Image classification data set "archive (1)" (Bhawana-Bisht/CROPDISEASEPRIDICTION on GitHub). Class labels (7): blast, healthy, insect damage, leaf folder, scald, stripes, tungro.

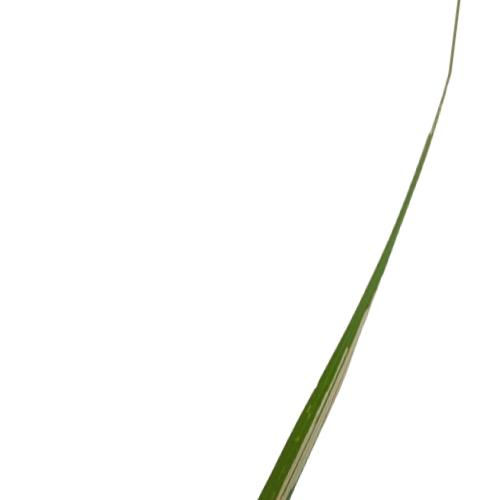
Label: leaf folder

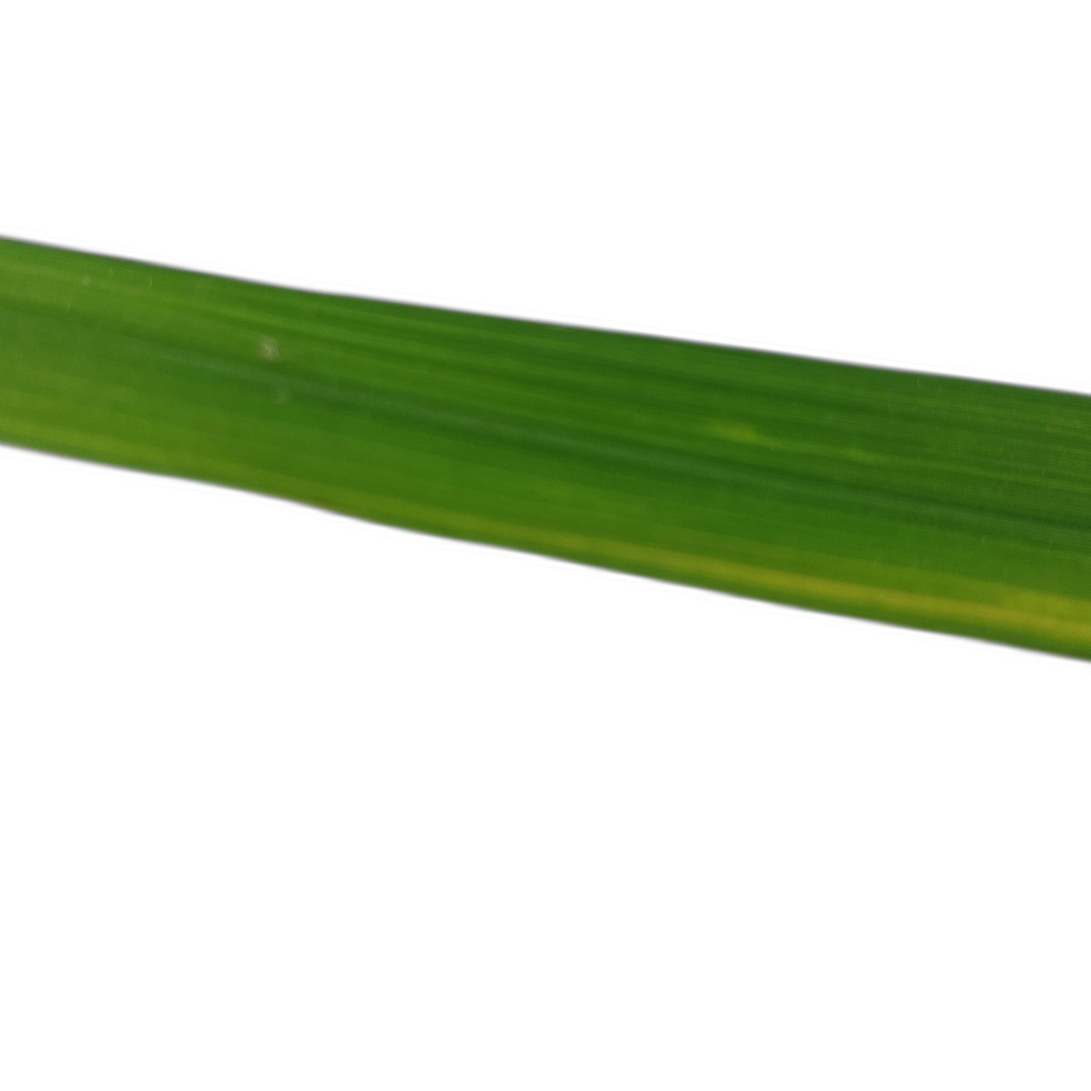
Label: stripes

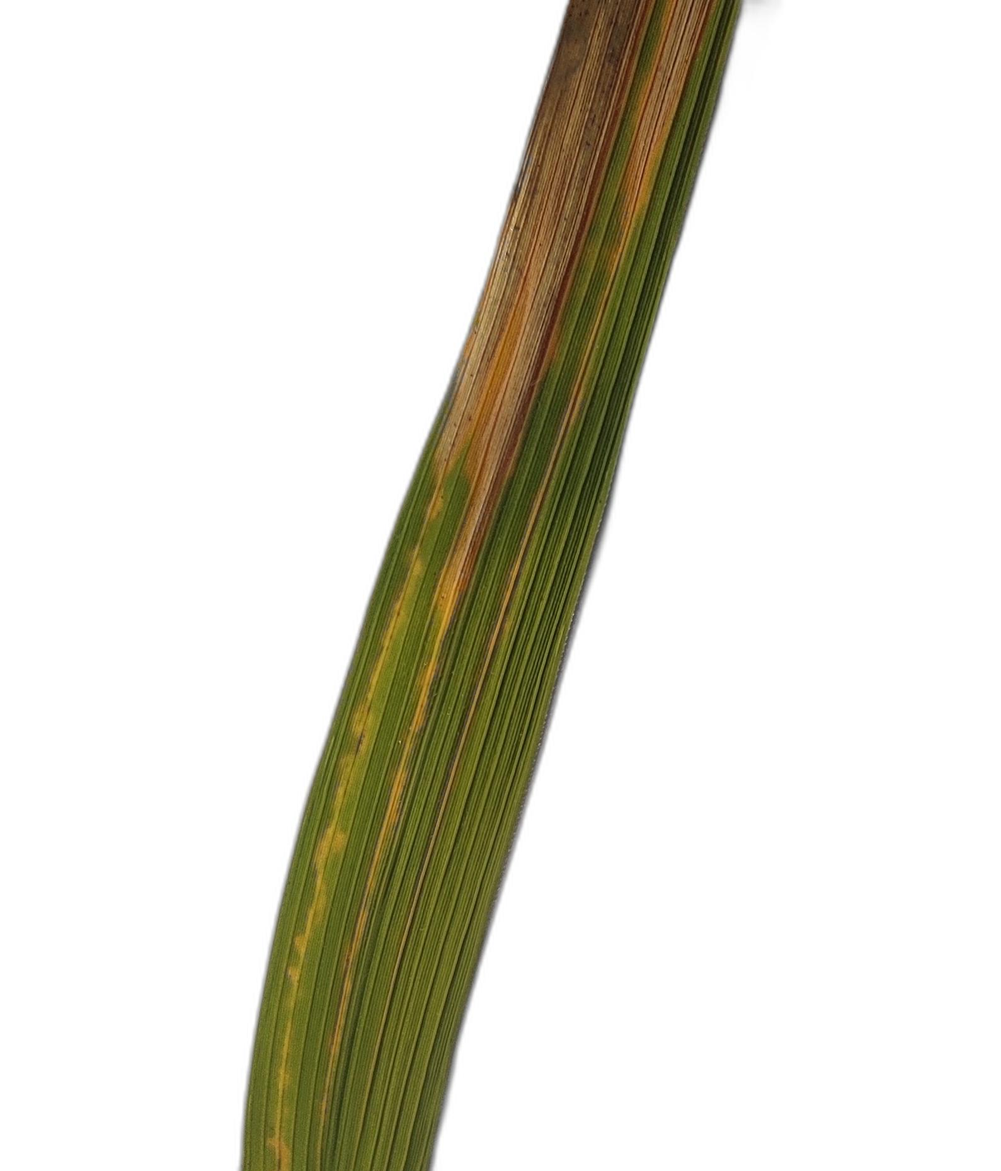
Label: scald

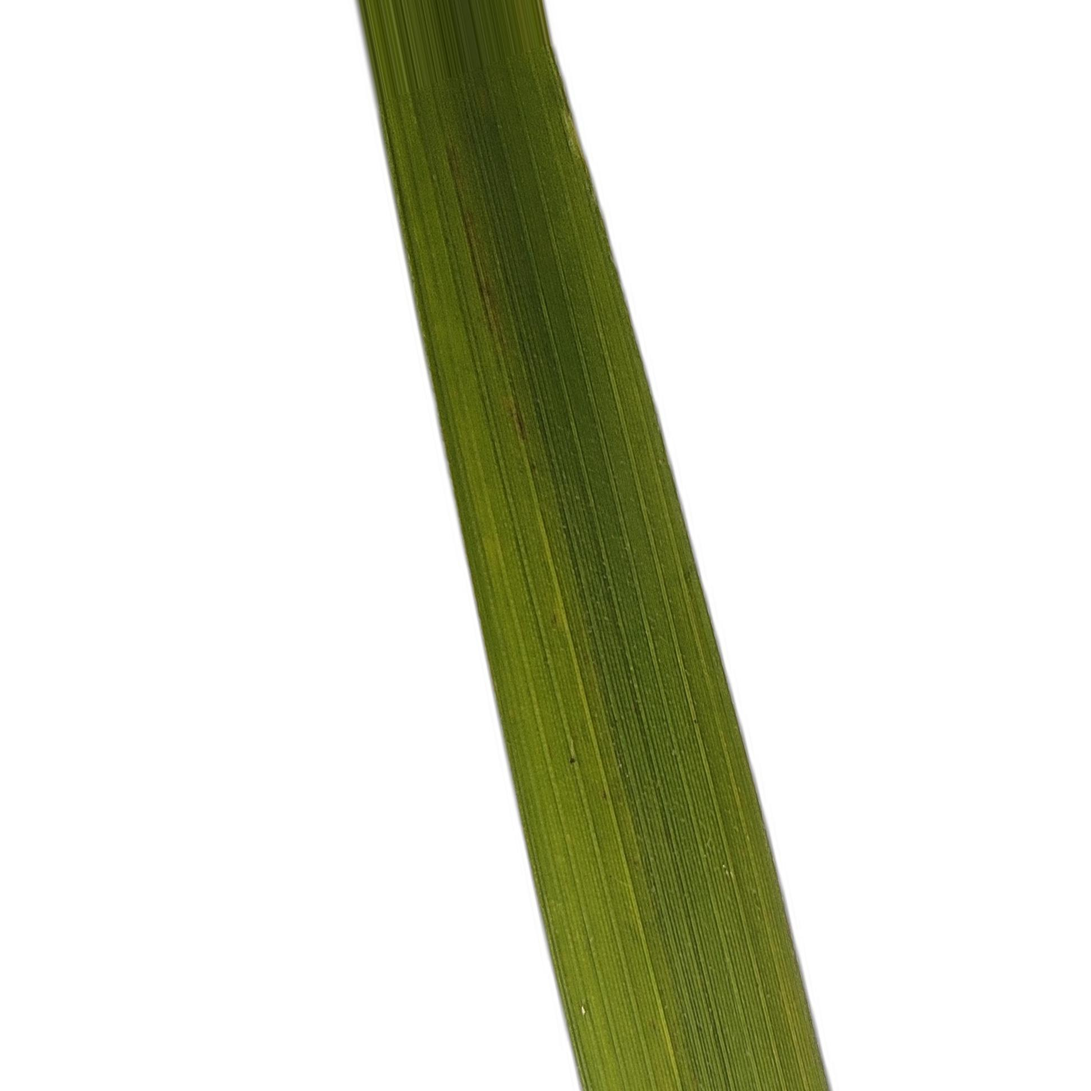
Label: healthy

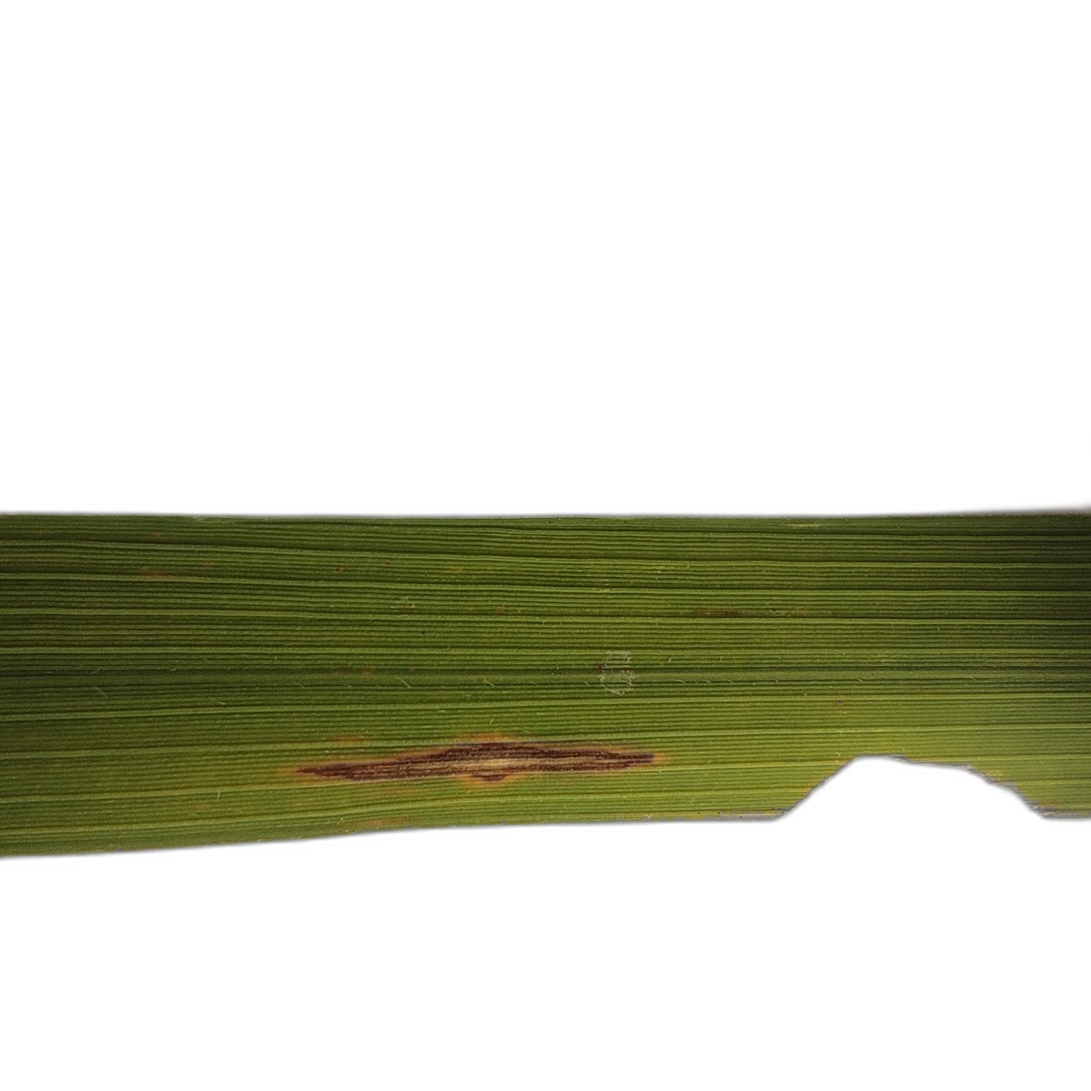
Label: insect damage

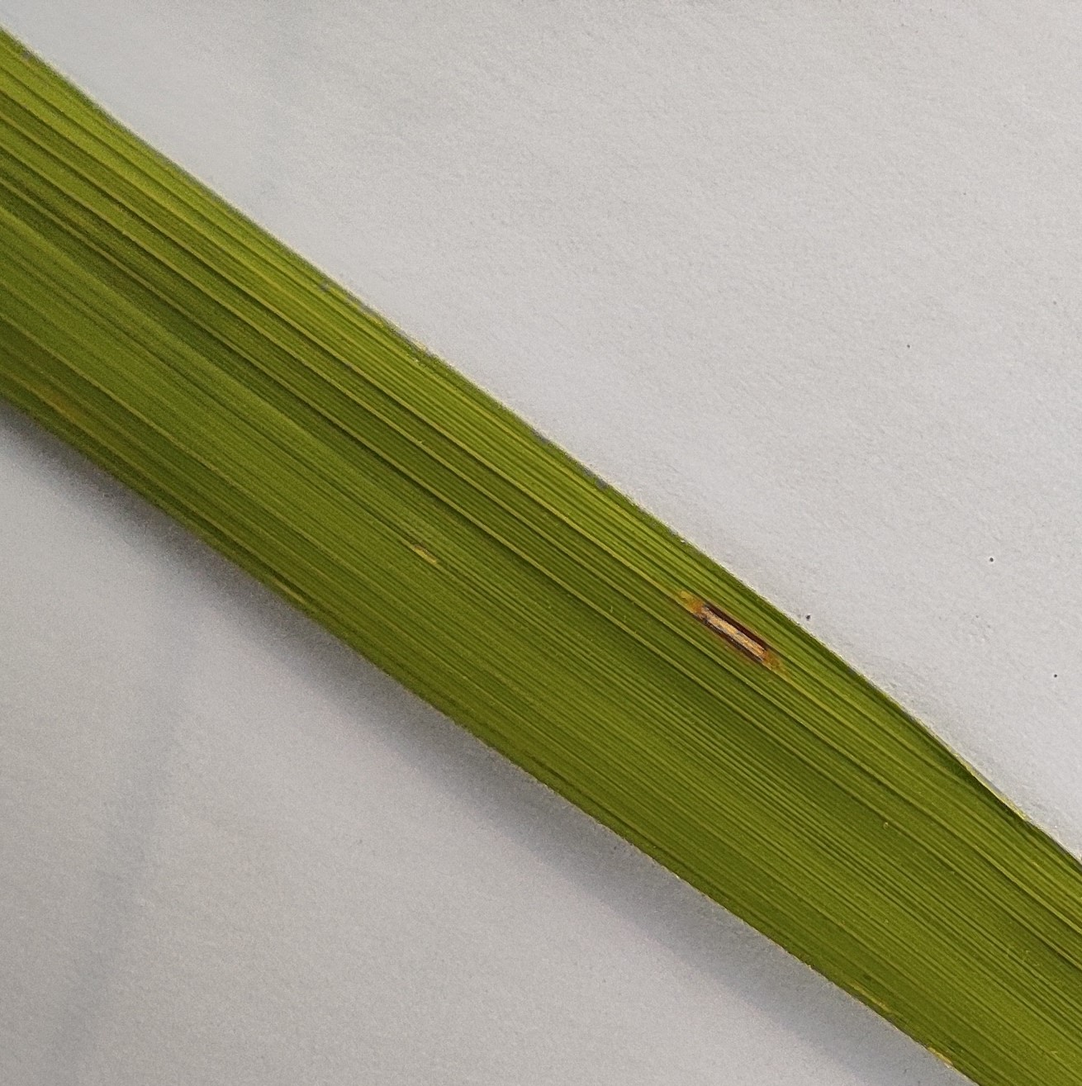
Label: blast
